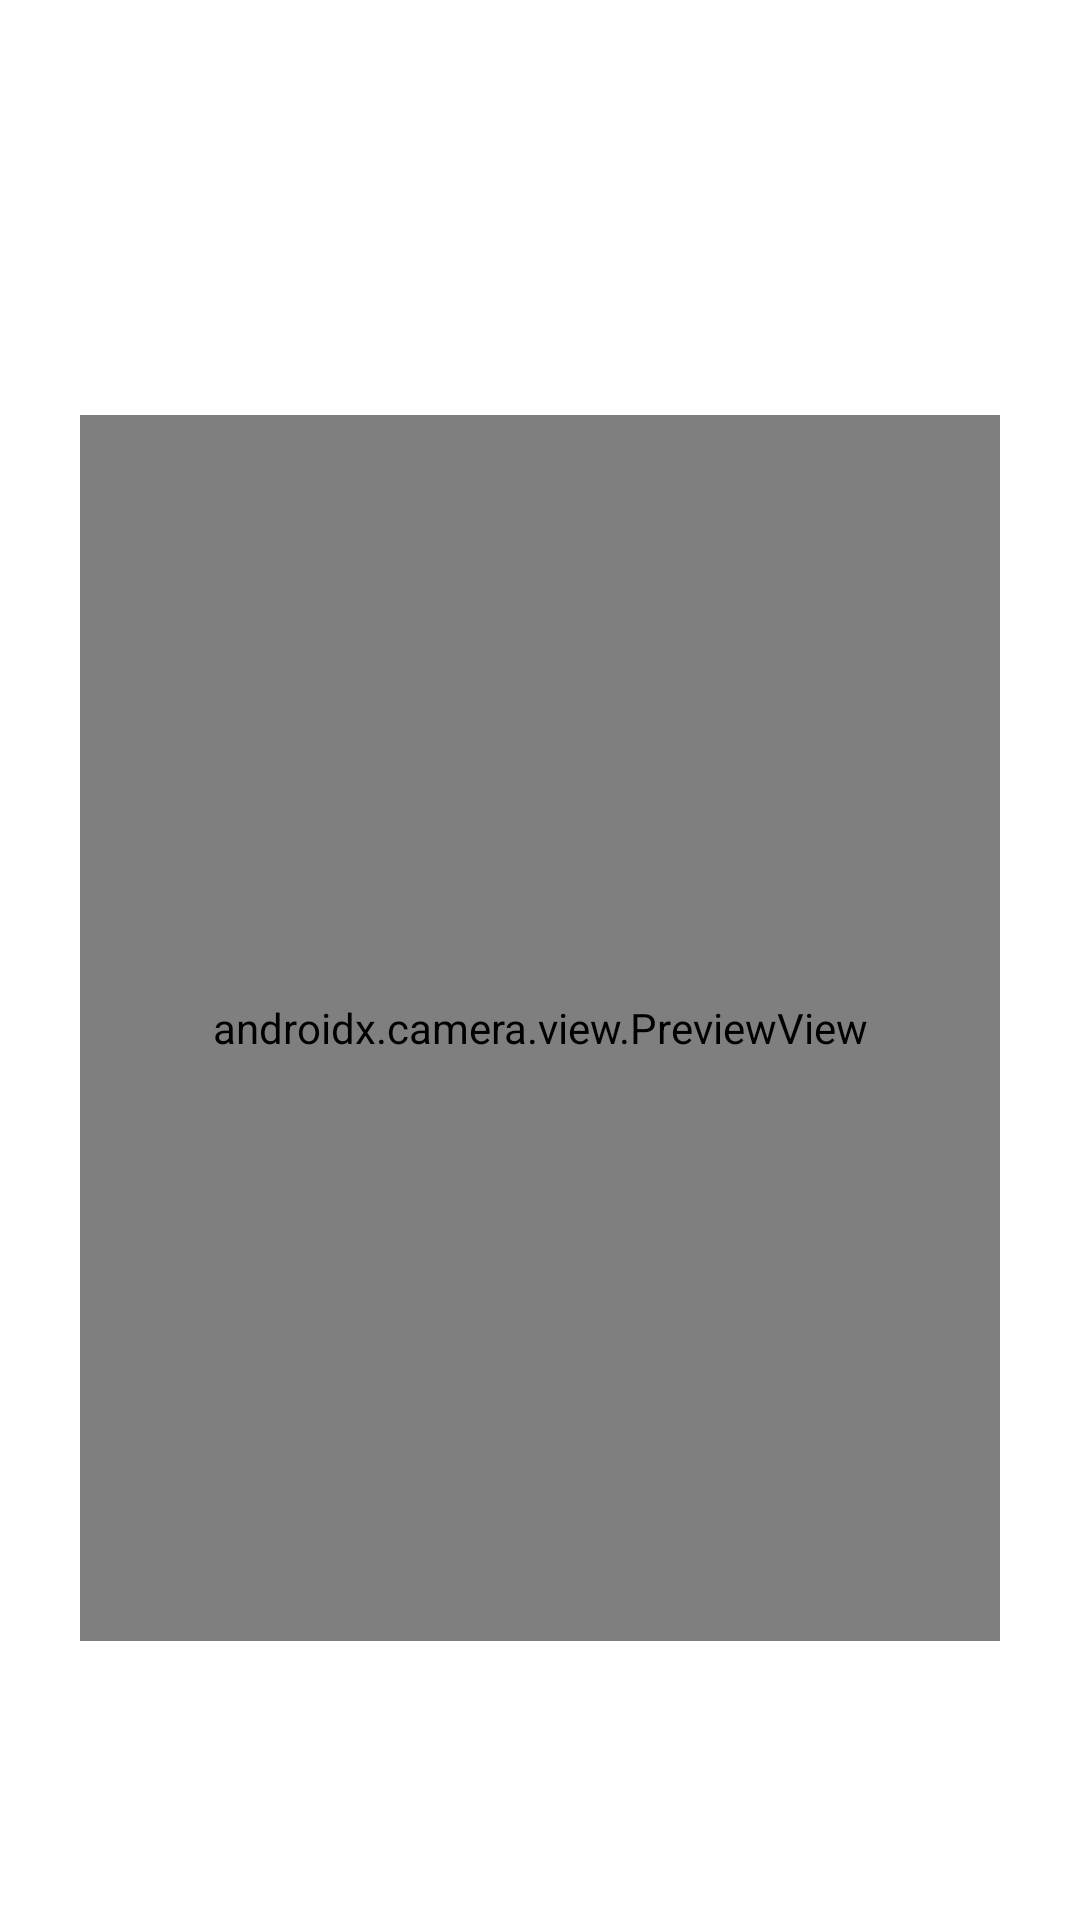

Reconstruct the res/layout file that produces this screen, plus the resources it refers to.
<!-- AndroidManifest.xml: application theme Theme.Demo -->
<!-- res/layout/daon_face.xml -->
<?xml version="1.0" encoding="utf-8"?>
<androidx.constraintlayout.widget.ConstraintLayout xmlns:android="http://schemas.android.com/apk/res/android"
    xmlns:app="http://schemas.android.com/apk/res-auto"
    xmlns:tools="http://schemas.android.com/tools"
    android:id="@+id/relativeLayout"
    android:layout_width="match_parent"
    android:layout_height="match_parent">

    <LinearLayout
        android:layout_width="wrap_content"
        android:layout_height="wrap_content"
        android:id="@+id/button_layout"
        android:orientation="horizontal"
        android:layout_marginBottom="30dp"
        app:layout_constraintTop_toBottomOf="@+id/preview"
        app:layout_constraintBottom_toTopOf="@+id/space2"
        app:layout_constraintEnd_toEndOf="parent"
        app:layout_constraintStart_toStartOf="parent">

        <Button
            android:id="@+id/takePhotoButton"
            android:layout_width="0dp"
            android:layout_height="wrap_content"
            android:visibility="invisible"
            android:layout_weight="1"
            android:paddingLeft="10dp"
            android:paddingRight="10dp"
            app:layout_constraintLeft_toLeftOf="parent"
            app:layout_constraintRight_toLeftOf="@+id/doneButton"
            android:text="@string/photo_take" />

        <Button
            android:id="@+id/doneButton"
            android:layout_width="0dp"
            android:layout_height="wrap_content"
            android:visibility="gone"
            android:layout_weight="1"
            android:paddingLeft="10dp"
            android:paddingRight="10dp"
            app:layout_constraintLeft_toRightOf="@+id/takePhotoButton"
            app:layout_constraintRight_toRightOf="parent"
            android:text="@string/enroll_button" />
    </LinearLayout>


    <FrameLayout
        android:id="@+id/preview"
        android:layout_width="0dp"
        android:layout_height="0dp"
        android:layout_margin="15dp"
        android:background="@drawable/background_preview"
        app:layout_constraintBottom_toTopOf="@+id/button_layout"
        app:layout_constraintEnd_toEndOf="parent"
        app:layout_constraintStart_toStartOf="parent"
        app:layout_constraintTop_toBottomOf="@id/status"
        app:layout_constraintDimensionRatio="W,3:4"
        android:scaleType="centerCrop">

        <androidx.camera.view.PreviewView
            android:id="@+id/view_finder"
            android:layout_width="match_parent"
            android:layout_height="match_parent" />

    </FrameLayout>


    <Space
        android:id="@+id/space2"
        android:layout_width="wrap_content"
        android:layout_height="wrap_content"
        app:layout_constraintBottom_toBottomOf="parent"
        app:layout_constraintEnd_toStartOf="@+id/button_layout"
        app:layout_constraintStart_toStartOf="@+id/button_layout"
        app:layout_constraintTop_toBottomOf="@+id/button_layout" />


    <TextView
        android:id="@+id/instruction"
        android:layout_width="match_parent"
        android:layout_height="wrap_content"
        android:layout_margin="20dp"
        android:gravity="center"
        android:text="warning"
        android:textSize="18dp"
        android:visibility="invisible"
        android:textColor="#FF5722"
        app:layout_constraintBottom_toBottomOf="parent"
        app:layout_constraintStart_toStartOf="parent"
        app:layout_constraintTop_toTopOf="parent"
        app:layout_constraintBottom_toTopOf="@id/status"/>

    <TextView
        android:id="@+id/status"
        android:layout_width="match_parent"
        android:layout_height="wrap_content"
        android:layout_margin="20dp"
        android:gravity="center"
        android:text="warning"
        android:visibility="invisible"
        android:textColor="#FF5722"
        android:textStyle="italic"
        app:layout_constraintBottom_toBottomOf="parent"
        app:layout_constraintStart_toStartOf="parent"
        app:layout_constraintTop_toBottomOf="@id/instruction"
        app:layout_constraintBottom_toTopOf="@id/preview"/>


    <TextView
        android:id="@+id/warning"
        android:layout_width="wrap_content"
        android:layout_height="wrap_content"
        android:layout_margin="20dp"
        android:textSize="25dp"
        android:gravity="center"
        android:text="warning"
        android:visibility="invisible"
        app:layout_constraintLeft_toLeftOf="parent"
        app:layout_constraintRight_toRightOf="parent"
        app:layout_constraintTop_toTopOf="parent"
        app:layout_constraintBottom_toBottomOf="parent"/>

    <TextView
        android:id="@+id/maskWarning"
        android:layout_width="match_parent"
        android:layout_height="wrap_content"
        android:gravity="center"
        android:layout_marginBottom="30dp"
        android:text="Mask detected"
        android:textSize="18dp"
        android:textColor="#FF5722"
        android:visibility="invisible"
        app:layout_constraintBottom_toBottomOf="parent"
        app:layout_constraintEnd_toEndOf="parent"
        app:layout_constraintStart_toStartOf="parent"/>

</androidx.constraintlayout.widget.ConstraintLayout>
<!-- resources referenced by this layout -->
<resources>
  <string name="enroll_button">Enroll</string>
  <string name="photo_take">Take Photo</string>
  <style name="Theme.Demo" parent="Theme.MaterialComponents.DayNight.DarkActionBar">
          
          <item name="colorPrimary">@color/purple_500</item>
          <item name="colorPrimaryVariant">@color/purple_700</item>
          <item name="colorOnPrimary">@color/white</item>
          
          <item name="colorSecondary">@color/teal_200</item>
          <item name="colorSecondaryVariant">@color/teal_700</item>
          <item name="colorOnSecondary">@color/black</item>
          
          <item name="android:statusBarColor">?attr/colorPrimaryVariant</item>
          
      </style>
  <!-- not gathered from this repository: default colours our renderer supplied (Android Studio template values) -->
  <color name="purple_500">#FF6200EE</color>
  <color name="purple_700">#FF3700B3</color>
  <color name="teal_200">#FF03DAC5</color>
  <color name="teal_700">#FF018786</color>
  <color name="black">#FF000000</color>
  <color name="white">#FFFFFFFF</color>
</resources>
